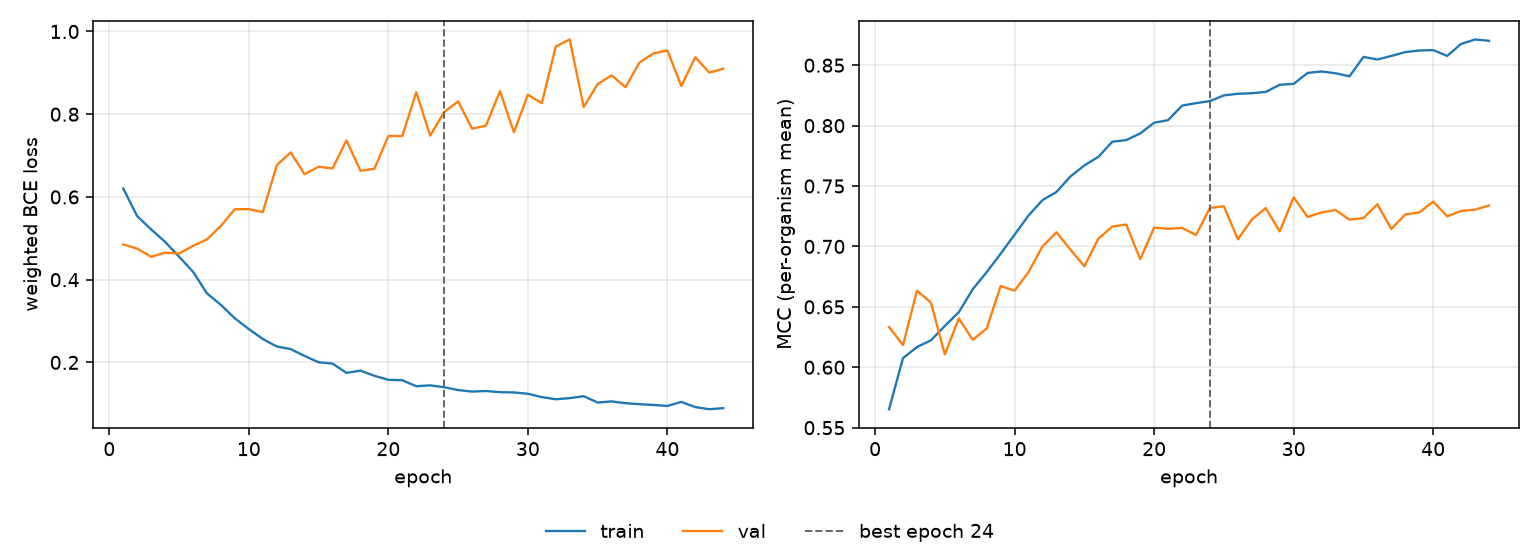

Source data for this figure (header and first rows):
epoch, tr_loss, vl_loss, tr_mcc, vl_mcc, is_best
1, 0.6204, 0.4853, 0.5653, 0.6332, False
2, 0.5535, 0.4749, 0.6076, 0.6184, False
3, 0.5215, 0.4552, 0.6167, 0.6634, False
4, 0.4913, 0.4652, 0.6223, 0.6536, False
5, 0.4556, 0.4632, 0.6342, 0.6107, False
6, 0.4191, 0.4817, 0.6456, 0.6404, False
7, 0.3668, 0.4972, 0.6646, 0.6227, False
8, 0.339, 0.5301, 0.6787, 0.6322, False
9, 0.3064, 0.5702, 0.694, 0.6672, False
10, 0.2805, 0.5704, 0.7098, 0.6634, False
11, 0.2566, 0.5632, 0.7257, 0.6789, False
12, 0.2385, 0.6765, 0.7384, 0.7001, False
13, 0.2322, 0.7077, 0.7451, 0.7117, False
14, 0.2155, 0.6548, 0.7579, 0.6973, False
15, 0.2003, 0.6729, 0.7671, 0.6836, False
16, 0.1971, 0.669, 0.7742, 0.7064, False
17, 0.1746, 0.7366, 0.7866, 0.7165, False
18, 0.1802, 0.6633, 0.7881, 0.7181, False
19, 0.1676, 0.668, 0.7935, 0.6894, False
20, 0.158, 0.747, 0.8024, 0.7156, False
21, 0.1568, 0.7472, 0.8045, 0.7146, False
22, 0.1424, 0.8532, 0.8166, 0.7153, False
23, 0.1445, 0.7481, 0.8186, 0.7095, False
24, 0.14, 0.8051, 0.8203, 0.7319, True
25, 0.1331, 0.831, 0.8251, 0.7332, False
26, 0.1295, 0.7651, 0.8263, 0.7059, False
27, 0.1308, 0.7723, 0.8268, 0.7223, False
28, 0.1281, 0.8557, 0.8279, 0.7317, False
29, 0.1274, 0.7563, 0.8338, 0.7124, False
30, 0.1242, 0.8472, 0.8345, 0.7406, False
31, 0.1161, 0.8266, 0.8437, 0.7244, False
32, 0.1109, 0.9637, 0.8448, 0.7281, False
33, 0.1136, 0.9806, 0.8433, 0.7301, False
34, 0.1183, 0.8173, 0.8408, 0.7222, False
35, 0.1029, 0.8727, 0.8569, 0.7235, False
36, 0.1057, 0.8939, 0.8547, 0.7349, False
37, 0.1014, 0.8652, 0.8577, 0.7144, False
38, 0.09904, 0.9251, 0.8608, 0.7265, False
39, 0.09713, 0.9469, 0.8622, 0.7281, False
40, 0.09468, 0.9542, 0.8625, 0.7371, False
41, 0.1046, 0.8678, 0.8577, 0.7249, False
42, 0.09196, 0.9379, 0.8676, 0.7294, False
43, 0.08685, 0.9006, 0.8713, 0.7304, False
44, 0.08937, 0.9098, 0.8702, 0.7339, False
